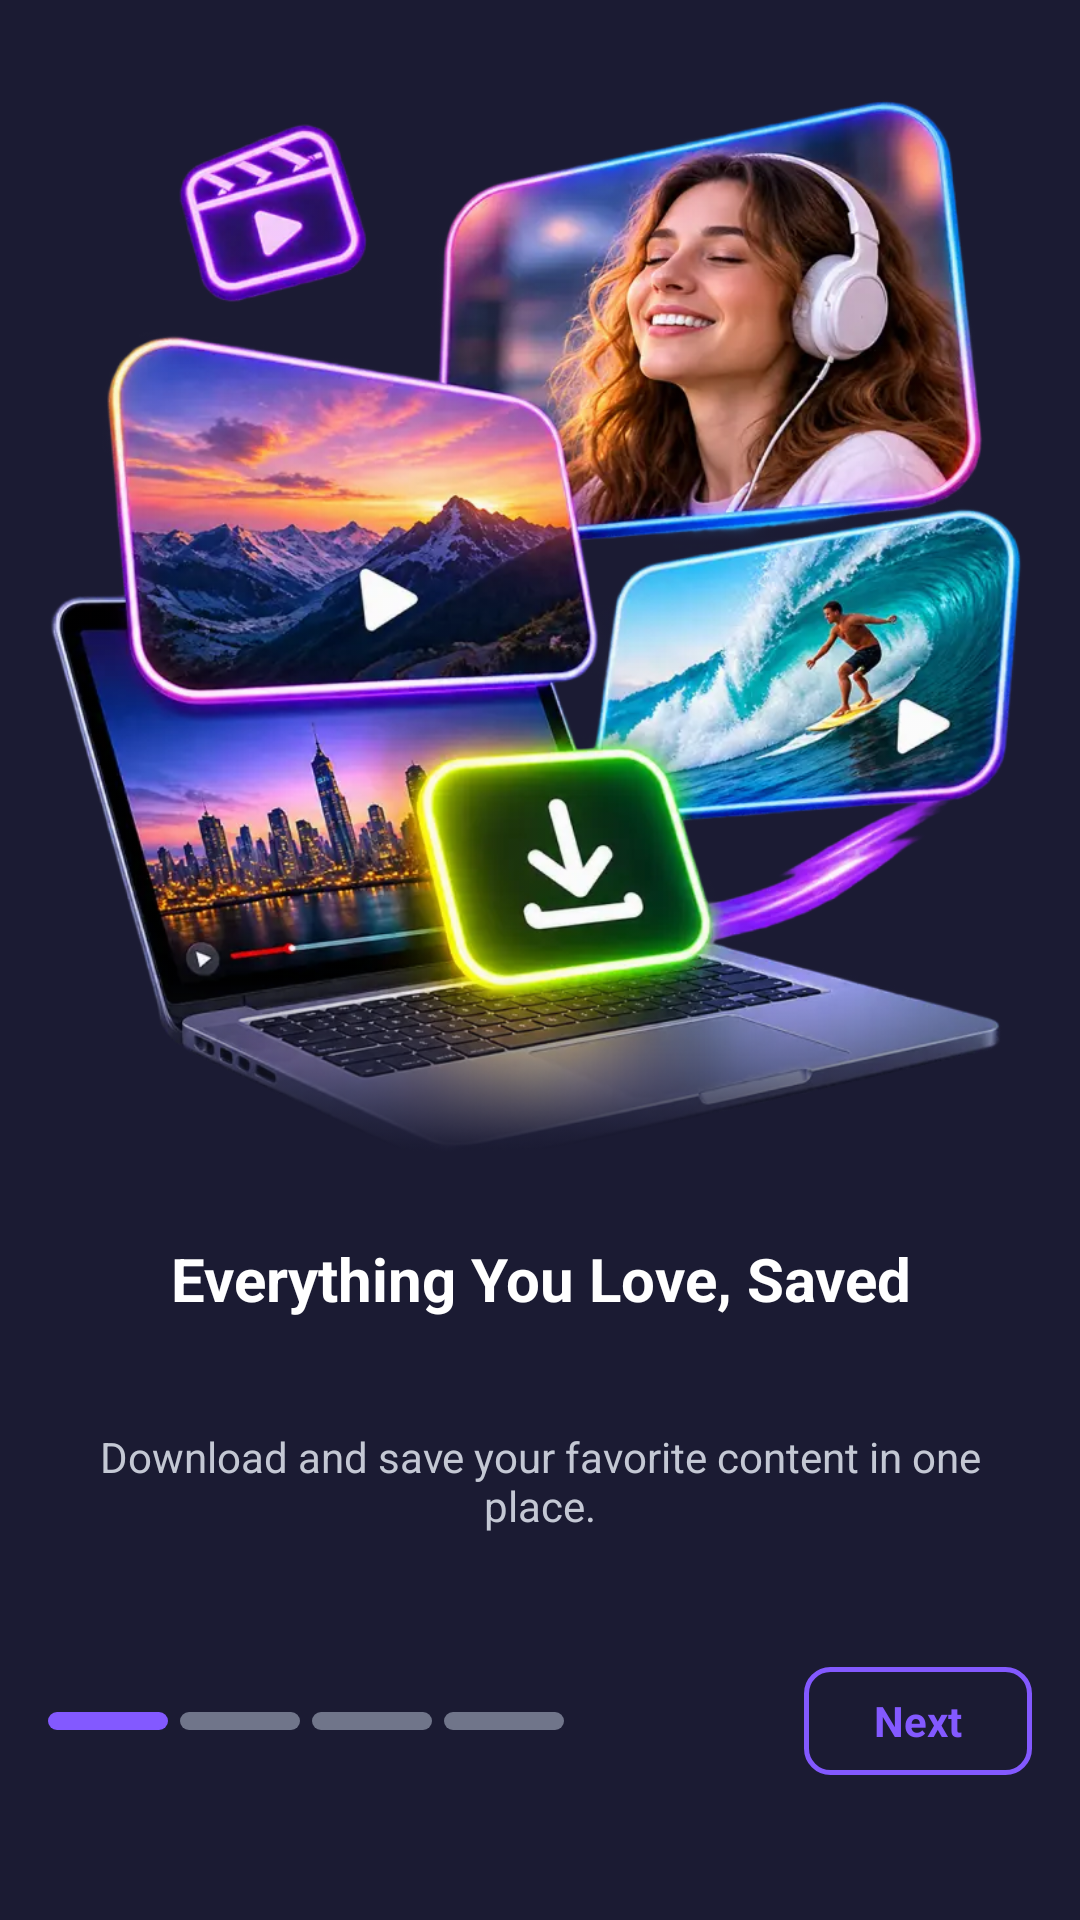

The Android layout XML behind this screen, and the referenced resources:
<!-- AndroidManifest.xml: application theme Theme.D54VideoDownloader -->
<!-- res/layout/fragment_intro1.xml -->
<?xml version="1.0" encoding="utf-8"?>
<androidx.constraintlayout.widget.ConstraintLayout xmlns:android="http://schemas.android.com/apk/res/android"
    xmlns:app="http://schemas.android.com/apk/res-auto"
    xmlns:tools="http://schemas.android.com/tools"
    android:layout_width="match_parent"
    android:layout_height="match_parent"
    android:background="@color/app_background">

        <ImageView
            android:id="@+id/im_LogoSlide"
            android:layout_width="match_parent"
            android:layout_height="0dp"
            android:scaleType="fitXY"
            android:src="@drawable/onboard1"
            app:layout_constraintDimensionRatio="412:440"
            app:layout_constraintEnd_toEndOf="parent"
            app:layout_constraintStart_toStartOf="parent"
            app:layout_constraintTop_toTopOf="parent"
            app:layout_constraintVertical_chainStyle="spread_inside" />

        <TextView
            android:id="@+id/tv_title"
            android:layout_width="match_parent"
            android:layout_height="wrap_content"
            android:layout_marginHorizontal="24dp"
            android:gravity="center"
            android:text="@string/intro_slide_1_title"
            android:textColor="@color/white"
            android:textSize="20sp"
            android:textStyle="bold"
            app:layout_constraintTop_toBottomOf="@id/im_LogoSlide"
            app:layout_constraintBottom_toTopOf="@id/tv_des"
            app:layout_constraintEnd_toEndOf="parent"
            app:layout_constraintStart_toStartOf="parent" />

        <TextView
            android:id="@+id/tv_des"
            android:layout_width="match_parent"
            android:layout_height="wrap_content"
            android:layout_marginHorizontal="28dp"
            android:layout_marginTop="8dp"
            android:gravity="center"
            android:text="@string/intro_slide_1_des"
            android:textColor="#C4C8D4"
            android:textSize="14sp"
            android:visibility="visible"
            app:layout_constraintTop_toBottomOf="@id/tv_title"
            app:layout_constraintBottom_toTopOf="@id/layout_navigation"
            app:layout_constraintEnd_toEndOf="parent"
            app:layout_constraintStart_toStartOf="parent" />

        <androidx.constraintlayout.widget.ConstraintLayout
            android:id="@+id/layout_navigation"
            android:layout_width="match_parent"
            android:layout_height="wrap_content"
            android:layout_marginHorizontal="16dp"
            android:layout_marginVertical="16dp"
            app:layout_constraintBottom_toTopOf="@id/layoutAds"
            app:layout_constraintEnd_toEndOf="parent"
            app:layout_constraintStart_toStartOf="parent"
            app:layout_constraintTop_toBottomOf="@id/tv_des">

            <LinearLayout
                android:id="@+id/layout_dots"
                android:layout_width="wrap_content"
                android:layout_height="wrap_content"
                android:gravity="center_vertical"
                android:orientation="horizontal"
                app:layout_constraintBottom_toBottomOf="parent"
                app:layout_constraintStart_toStartOf="parent"
                app:layout_constraintTop_toTopOf="parent">

                <View
                    android:layout_width="40dp"
                    android:layout_height="6dp"
                    android:background="@drawable/bg_dot_active" />

                <View
                    android:layout_width="40dp"
                    android:layout_height="match_parent"
                    android:layout_marginStart="4dp"
                    android:background="@drawable/bg_dot_inactive" />

                <View
                    android:layout_width="40dp"
                    android:layout_height="6dp"
                    android:layout_marginStart="4dp"
                    android:background="@drawable/bg_dot_inactive" />

                <View
                    android:layout_width="40dp"
                    android:layout_height="6dp"
                    android:layout_marginStart="4dp"
                    android:background="@drawable/bg_dot_inactive" />

            </LinearLayout>

            <RelativeLayout
                android:id="@+id/btnNext"
                android:layout_width="wrap_content"
                android:layout_height="wrap_content"
                app:layout_constraintBottom_toBottomOf="parent"
                app:layout_constraintEnd_toEndOf="parent"
                app:layout_constraintTop_toTopOf="parent">

                <TextView
                    android:id="@+id/tvNext"
                    android:layout_width="76dp"
                    android:layout_height="36dp"
                    android:background="@drawable/bg_btn_outline"
                    android:gravity="center"
                    android:text="@string/intro_next"
                    android:visibility="visible"
                    android:textColor="#8359FF"
                    android:textSize="14sp"
                    android:textStyle="bold"
                  />

                <ProgressBar
                    android:id="@+id/progressLoading"
                    android:layout_width="24dp"
                    android:layout_height="24dp"
                    android:layout_gravity="center"
                    android:layout_marginEnd="@dimen/_10sdp"
                    android:indeterminate="true"
                    android:indeterminateTint="@color/white"
                    android:visibility="gone" />


            </RelativeLayout>


        </androidx.constraintlayout.widget.ConstraintLayout>

        <FrameLayout
            android:id="@+id/layoutAds"
            android:layout_width="match_parent"
            android:layout_height="wrap_content"
            android:paddingBottom="4dp"
            app:layout_constraintBottom_toBottomOf="parent"
            app:layout_constraintStart_toStartOf="parent"
            app:layout_constraintEnd_toEndOf="parent">

        </FrameLayout>

    </androidx.constraintlayout.widget.ConstraintLayout>
<!-- resources referenced by this layout -->
<resources>
  <color name="app_background">#1B1B33</color>
  <color name="white">#FFFFFF</color>
  <!-- drawable bg_btn_outline (drawable) -->
  <?xml version="1.0" encoding="utf-8"?>
  <shape xmlns:android="http://schemas.android.com/apk/res/android"
      android:shape="rectangle">
      <solid android:color="@android:color/transparent" />
      <stroke android:width="1.5dp" android:color="#8359FF" />
      <corners android:radius="8dp" />
  </shape>
  <!-- drawable bg_dot_active (drawable) -->
  <?xml version="1.0" encoding="utf-8"?>
  <shape xmlns:android="http://schemas.android.com/apk/res/android"
      android:shape="rectangle">
      <solid android:color="#8359FF" />
      <corners android:radius="4dp" />
  </shape>
  <!-- drawable bg_dot_inactive (drawable) -->
  <?xml version="1.0" encoding="utf-8"?>
  <shape xmlns:android="http://schemas.android.com/apk/res/android"
      android:shape="rectangle">
      <solid android:color="#70758A" />
      <corners android:radius="4dp" />
  </shape>
  <!-- drawable onboard1: webp bitmap (drawable, 136966 bytes) -->
  <string name="intro_next">Next</string>
  <string name="intro_slide_1_des">Download and save your favorite content in one place.</string>
  <string name="intro_slide_1_title">Everything You Love, Saved</string>
  <style name="Theme.D54VideoDownloader" parent="Theme.Material3.Dark.NoActionBar">
          <item name="colorPrimary">@color/app_main</item>
          <item name="colorOnPrimary">@color/white</item>
          <item name="colorPrimaryContainer">@color/app_background_item</item>
          <item name="colorOnPrimaryContainer">@color/white</item>
          <item name="colorSecondary">@color/app_yellow_primary</item>
          <item name="colorOnSecondary">@color/white</item>
          <item name="android:statusBarColor">@color/app_background</item>
          <item name="android:navigationBarColor">@color/app_bottom_nav</item>
          <item name="android:windowBackground">@color/app_background</item>
      </style>
  <color name="app_main">#775FF3</color>
  <color name="app_background_item">#2C2C3E</color>
  <color name="app_yellow_primary">#F89434</color>
  <color name="app_bottom_nav">#161625</color>
</resources>
